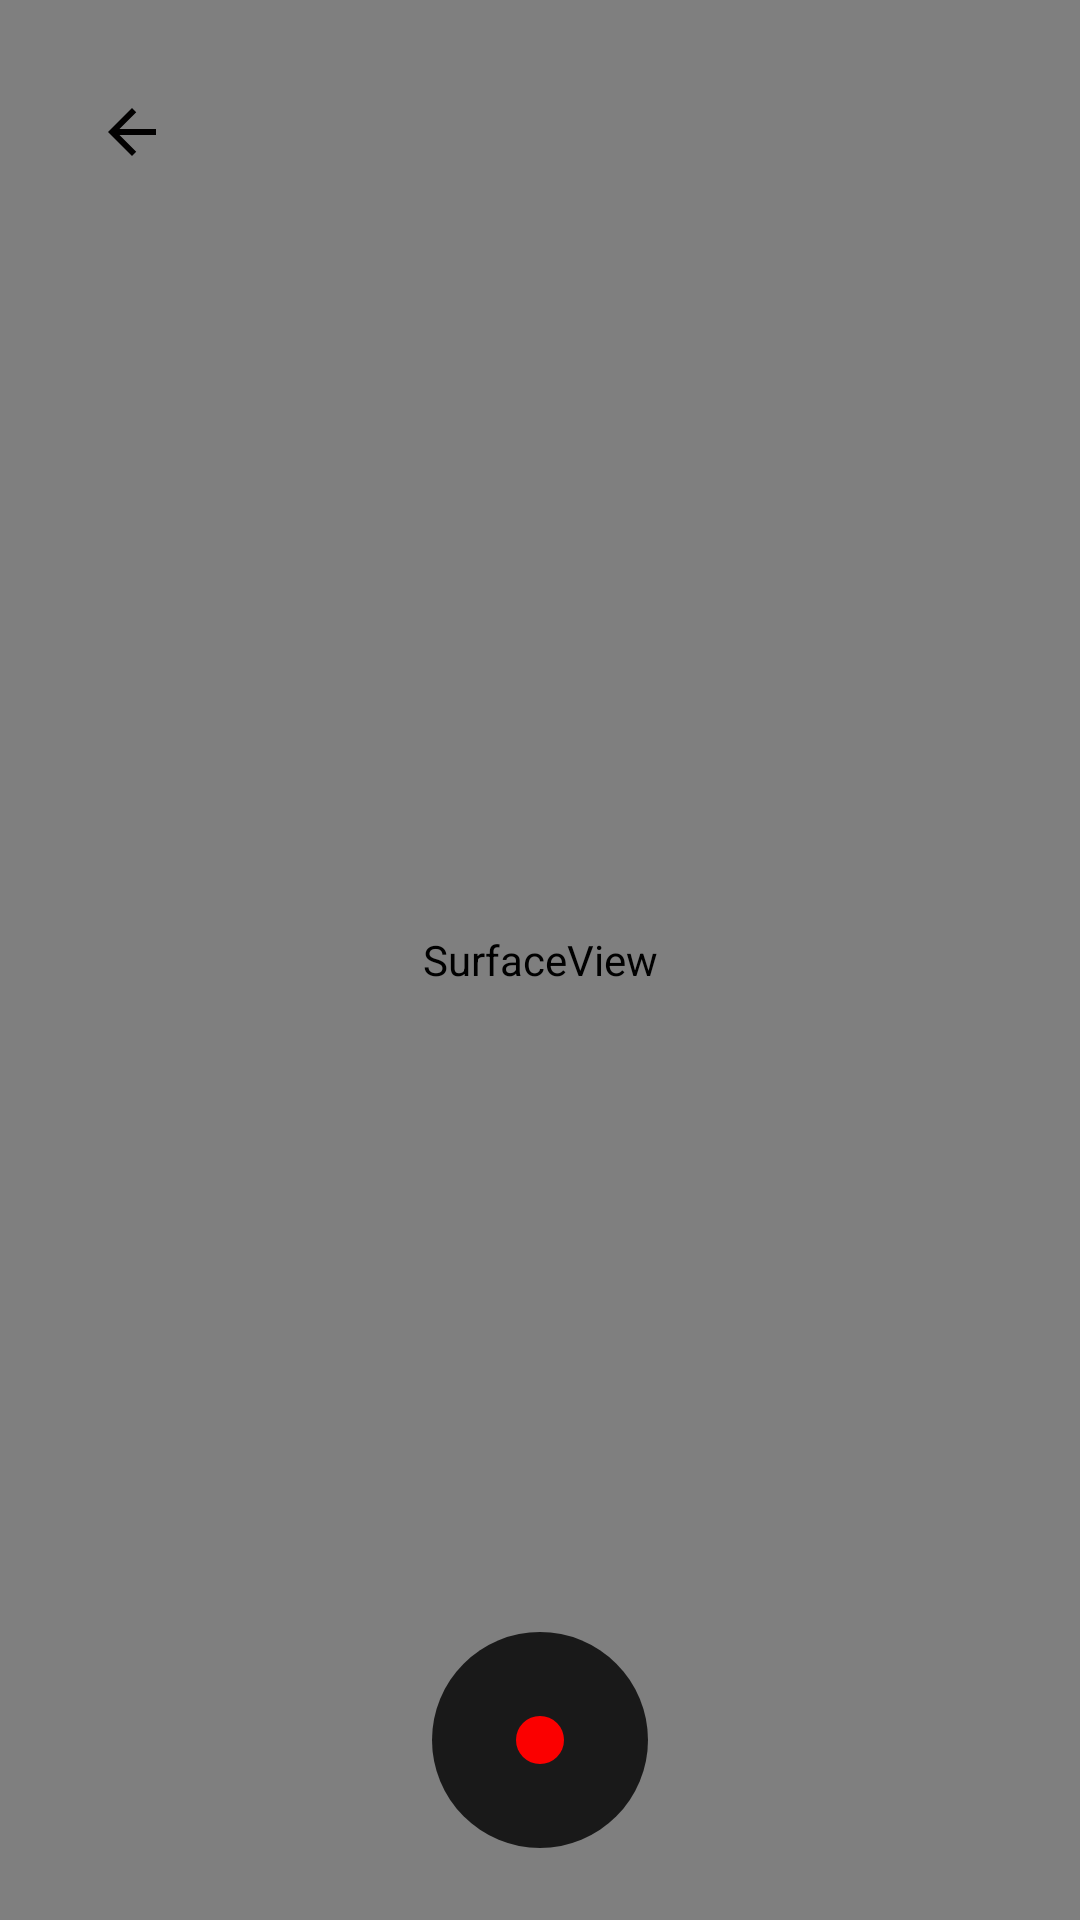

Layout XML and referenced resources for this Android screen:
<!-- AndroidManifest.xml: activity theme Theme.AppCompat.Light.NoActionBar -->
<!-- res/layout/activity_video_player.xml -->
<?xml version="1.0" encoding="utf-8"?>
<FrameLayout xmlns:android="http://schemas.android.com/apk/res/android"
    xmlns:app="http://schemas.android.com/apk/res-auto"
    android:layout_width="match_parent"
    android:layout_height="match_parent">

    
    <SurfaceView
        android:id="@+id/videoSurface"
        android:layout_width="match_parent"
        android:layout_height="match_parent" />

    
    <ImageButton
        android:id="@+id/backButton"
        android:layout_width="56dp"
        android:layout_height="56dp"
        android:layout_margin="16dp"
        android:layout_gravity="top|start"
        android:background="@drawable/bg_circle_button"
        android:src="@drawable/baseline_arrow_back_24"
        android:contentDescription="Back"
        app:tint="@android:color/white"/>

    
    <LinearLayout
        android:id="@+id/recordingHud"
        android:layout_width="wrap_content"
        android:layout_height="wrap_content"
        android:layout_gravity="top|center_horizontal"
        android:layout_marginTop="20dp"
        android:padding="8dp"
        android:orientation="horizontal"
        android:background="#66000000"
        android:visibility="gone">

        <View
            android:id="@+id/recDot"
            android:layout_width="10dp"
            android:layout_height="10dp"
            android:background="@drawable/red_circle"/>

        <TextView
            android:id="@+id/tvRecTimer"
            android:layout_width="wrap_content"
            android:layout_height="wrap_content"
            android:text="00:00"
            android:textColor="@android:color/white"
            android:textStyle="bold"
            android:layout_marginStart="6dp"/>

        <TextView
            android:id="@+id/tvRecSize"
            android:layout_width="wrap_content"
            android:layout_height="wrap_content"
            android:text="0 MB"
            android:textColor="#CCCCCC"
            android:layout_marginStart="8dp"/>
    </LinearLayout>

    
    <ImageButton
        android:id="@+id/recordButton"
        android:layout_width="72dp"
        android:layout_height="72dp"
        android:layout_gravity="bottom|center_horizontal"
        android:layout_marginBottom="24dp"
        android:background="@drawable/bg_record_button"
        android:src="@drawable/round_fiber_manual_record_24"
        android:contentDescription="Record"/>
</FrameLayout>
<!-- resources referenced by this layout -->
<resources>
  <!-- drawable baseline_arrow_back_24 (drawable) -->
  <vector xmlns:android="http://schemas.android.com/apk/res/android" android:autoMirrored="true" android:height="24dp" android:tint="#020101" android:viewportHeight="24" android:viewportWidth="24" android:width="24dp">
        
      <path android:fillColor="@android:color/white" android:pathData="M20,11H7.83l5.59,-5.59L12,4l-8,8 8,8 1.41,-1.41L7.83,13H20v-2z"/>
      
  </vector>
  <!-- drawable bg_record_button (drawable) -->
  <?xml version="1.0" encoding="utf-8"?>
  <shape xmlns:android="http://schemas.android.com/apk/res/android">
      <solid android:color="#CC000000"/>
      <corners android:radius="36dp"/>
  </shape>
  <!-- drawable round_fiber_manual_record_24 (drawable) -->
  <vector xmlns:android="http://schemas.android.com/apk/res/android" android:height="24dp" android:tint="#FB0000" android:viewportHeight="24" android:viewportWidth="24" android:width="24dp">
        
      <path android:fillColor="@android:color/white" android:pathData="M12,12m-8,0a8,8 0,1 1,16 0a8,8 0,1 1,-16 0"/>
      
  </vector>
</resources>
